Dataset: dataset (GitHub, jayx101/ObjectRecognition). Classes: bulb, Fitbit, glasses, keys, Leatherman multi-tool, Nurofen, pliers, remote control, tape, trigger, trigger small.

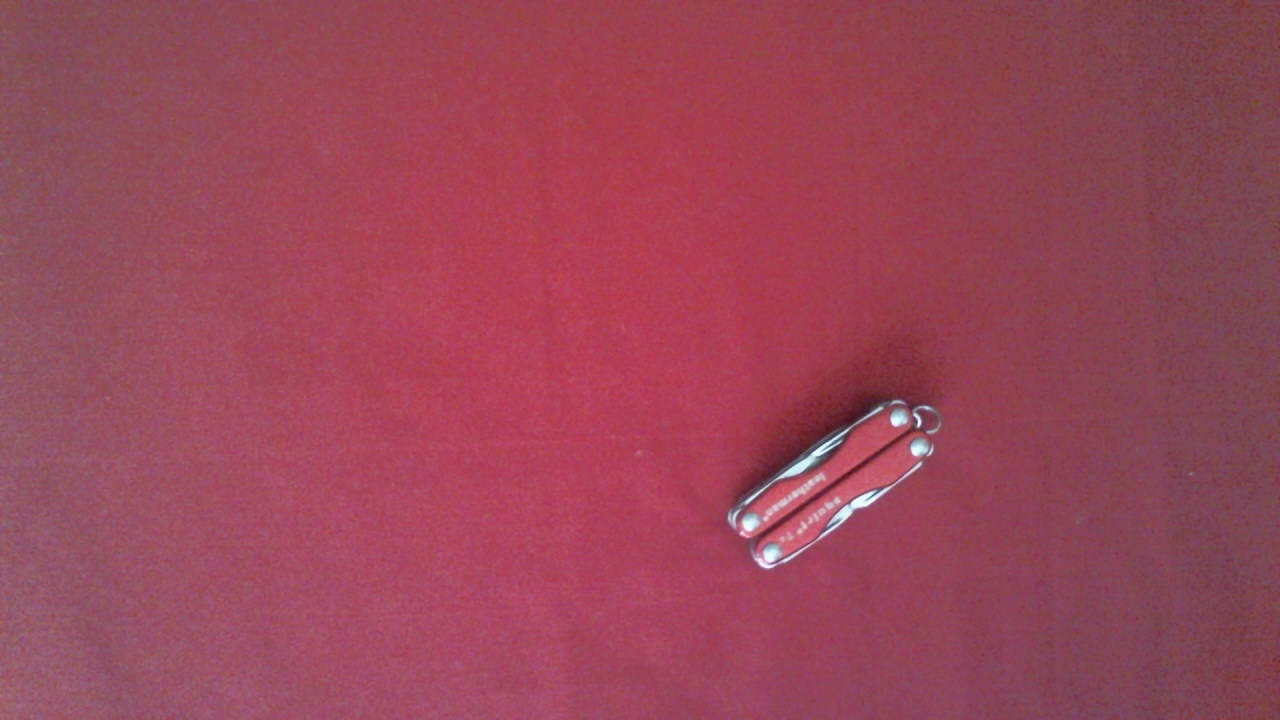
Label: Leatherman multi-tool

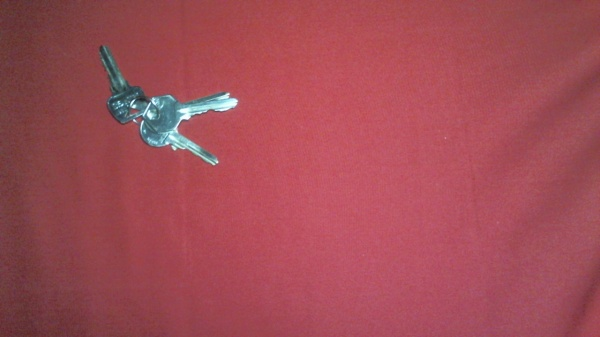
Label: keys

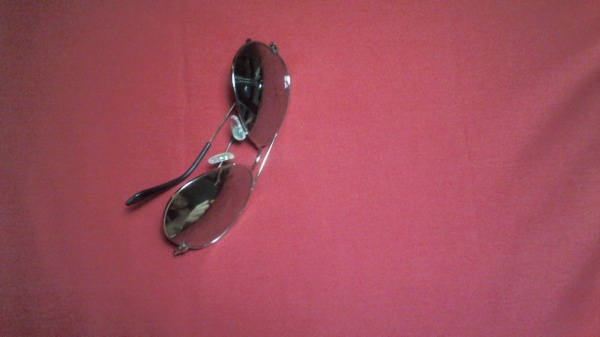
Label: glasses

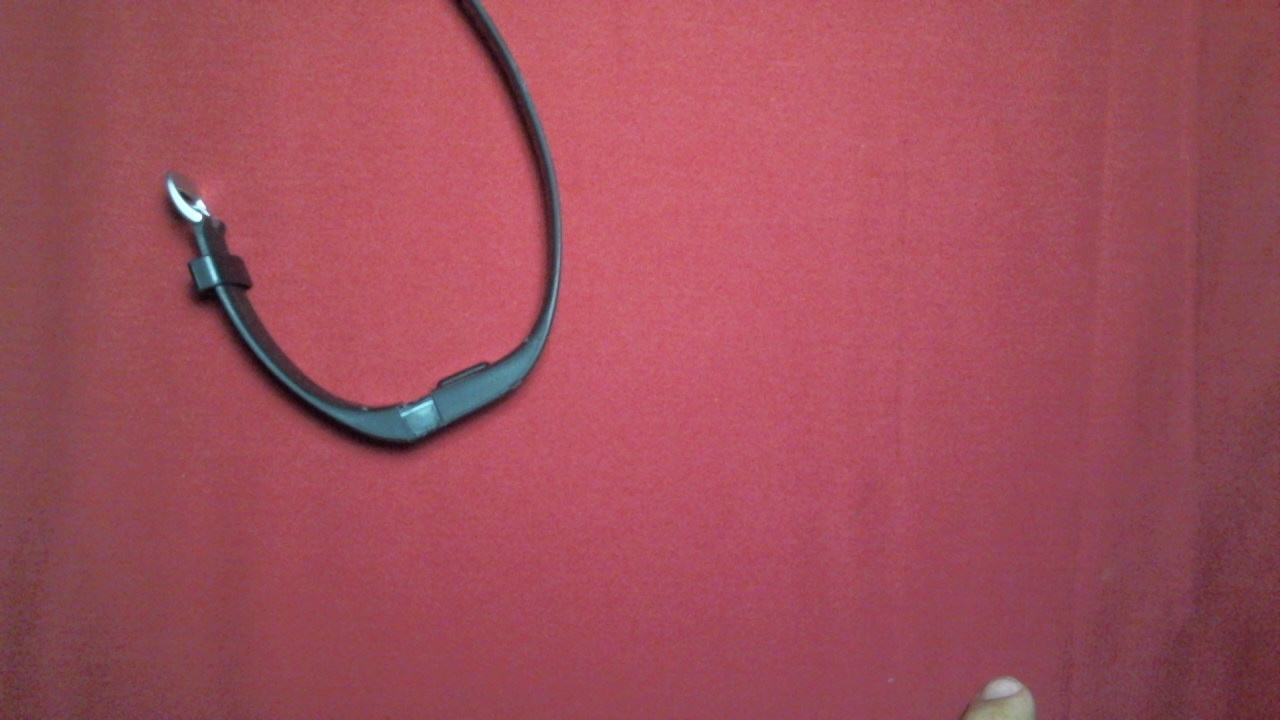
Label: Fitbit

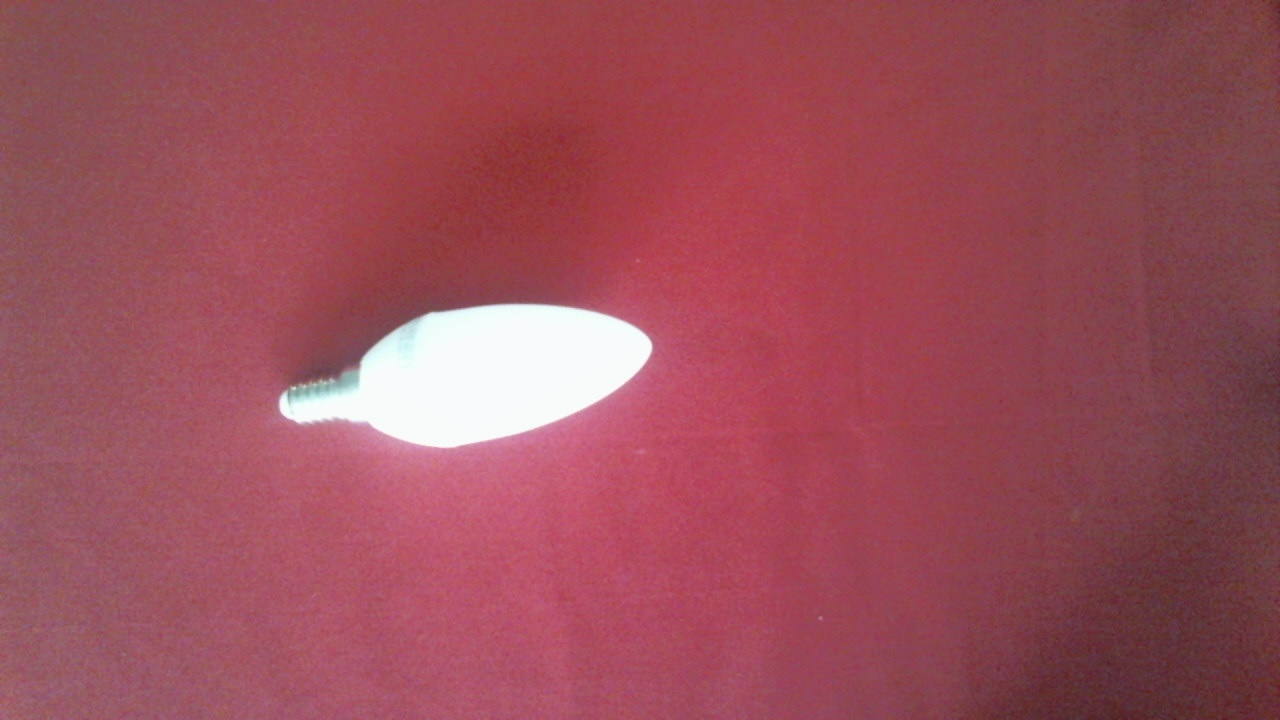
Label: bulb

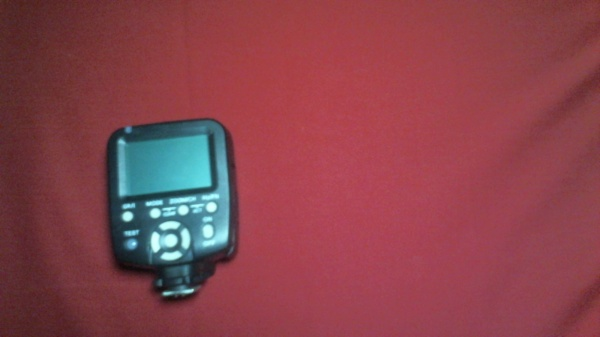
Label: trigger
